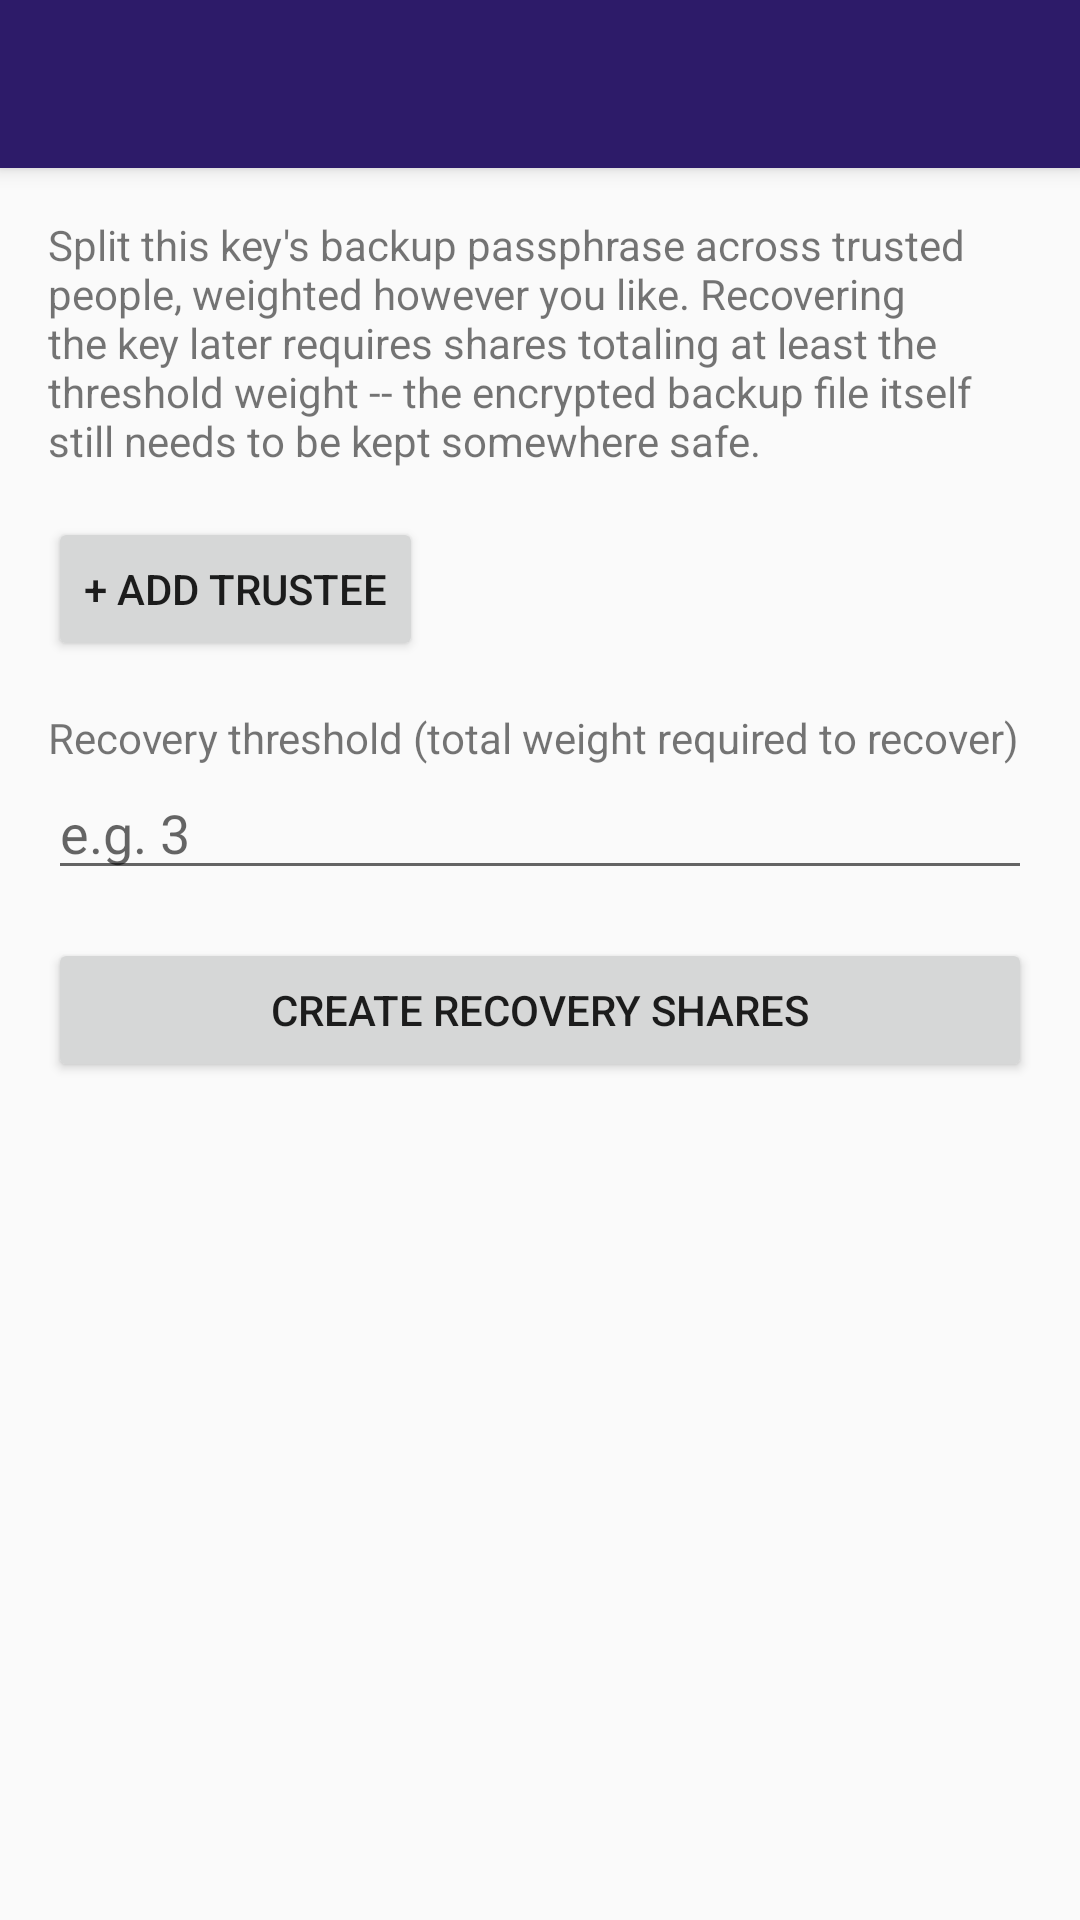

Write the Android layout XML for this screen, with the resource values it uses.
<!-- AndroidManifest.xml: application theme Theme.Keychain.Light -->
<!-- res/layout/activity_social_recovery_setup.xml -->
<androidx.coordinatorlayout.widget.CoordinatorLayout xmlns:android="http://schemas.android.com/apk/res/android"
    xmlns:app="http://schemas.android.com/apk/res-auto"
    android:layout_width="match_parent"
    android:layout_height="match_parent">

    <com.google.android.material.appbar.AppBarLayout
        android:layout_width="match_parent"
        android:layout_height="wrap_content">

        <androidx.appcompat.widget.Toolbar
            android:id="@+id/toolbar"
            android:layout_width="match_parent"
            android:layout_height="?attr/actionBarSize"
            android:background="?attr/colorPrimary"
            android:theme="?attr/actionBarTheme" />

    </com.google.android.material.appbar.AppBarLayout>

    <ScrollView
        android:layout_width="match_parent"
        android:layout_height="match_parent"
        app:layout_behavior="@string/appbar_scrolling_view_behavior">

        <LinearLayout
            android:layout_width="match_parent"
            android:layout_height="wrap_content"
            android:orientation="vertical"
            android:padding="16dp">

            <TextView
                android:layout_width="match_parent"
                android:layout_height="wrap_content"
                android:text="@string/social_recovery_setup_intro"
                android:paddingBottom="16dp" />

            <LinearLayout
                android:id="@+id/trustee_rows_container"
                android:layout_width="match_parent"
                android:layout_height="wrap_content"
                android:orientation="vertical" />

            <Button
                android:id="@+id/add_trustee_button"
                android:layout_width="wrap_content"
                android:layout_height="wrap_content"
                android:text="@string/social_recovery_add_trustee" />

            <TextView
                android:layout_width="match_parent"
                android:layout_height="wrap_content"
                android:layout_marginTop="16dp"
                android:text="@string/social_recovery_threshold_label" />

            <EditText
                android:id="@+id/threshold_weight_input"
                android:layout_width="match_parent"
                android:layout_height="wrap_content"
                android:inputType="number"
                android:hint="@string/social_recovery_threshold_hint" />

            <Button
                android:id="@+id/create_shares_button"
                android:layout_width="match_parent"
                android:layout_height="wrap_content"
                android:layout_marginTop="16dp"
                android:text="@string/social_recovery_create_shares" />

            <LinearLayout
                android:id="@+id/results_container"
                android:layout_width="match_parent"
                android:layout_height="wrap_content"
                android:orientation="vertical"
                android:layout_marginTop="24dp"
                android:visibility="gone">

                <View
                    android:layout_width="match_parent"
                    android:layout_height="1dip"
                    android:background="?android:attr/listDivider"
                    android:layout_marginBottom="16dp" />

                <TextView
                    android:layout_width="match_parent"
                    android:layout_height="wrap_content"
                    android:text="@string/social_recovery_results_intro"
                    android:paddingBottom="8dp" />

                <LinearLayout
                    android:id="@+id/trustee_results_container"
                    android:layout_width="match_parent"
                    android:layout_height="wrap_content"
                    android:orientation="vertical" />

                <Button
                    android:id="@+id/share_backup_file_button"
                    android:layout_width="match_parent"
                    android:layout_height="wrap_content"
                    android:layout_marginTop="16dp"
                    android:text="@string/social_recovery_share_backup_file" />

            </LinearLayout>

        </LinearLayout>

    </ScrollView>

</androidx.coordinatorlayout.widget.CoordinatorLayout>
<!-- resources referenced by this layout -->
<resources>
  <string name="social_recovery_add_trustee">"+ Add Trustee"</string>
  <string name="social_recovery_create_shares">"Create Recovery Shares"</string>
  <string name="social_recovery_results_intro">"Send each trustee their own share below -- never send the same share to more than one person."</string>
  <string name="social_recovery_setup_intro">"Split this key\'s backup passphrase across trusted people, weighted however you like. Recovering the key later requires shares totaling at least the threshold weight -- the encrypted backup file itself still needs to be kept somewhere safe."</string>
  <string name="social_recovery_share_backup_file">"Share Encrypted Backup File"</string>
  <string name="social_recovery_threshold_hint">"e.g. 3"</string>
  <string name="social_recovery_threshold_label">"Recovery threshold (total weight required to recover)"</string>
  <style name="Theme.Keychain.Light" parent="Base.Theme.Keychain.Light" />
  <style name="Base.Theme.Keychain.Light" parent="Theme.AppCompat.Light">
          <item name="colorPrimary">@color/pqc_violet_primary</item>
          <item name="colorPrimaryDark">@color/pqc_violet_primary_dark</item>
          <item name="colorAccent">@color/pqc_cyan_accent_on_light</item>
          <item name="colorBrightToolbar">#dddddd</item>
  
          <item name="popupOverlayStyle">@style/ThemeOverlay.AppCompat.Light</item>
  
          <item name="colorFab">@color/pqc_magenta_signature</item>
          <item name="colorFabPressed">@color/pqc_magenta_signature_pressed</item>
          <item name="colorFabText">#fafafa</item>
  
          
          <item name="fabLabelBackgroundDrawable">@drawable/fab_label_background</item>
  
          <item name="colorTabText">#70ffffff</item>
          <item name="colorTabTextSelected">#ffffff</item>
          <item name="colorTabIndicator">#ffffff</item>
  
          <item name="colorEmphasis">@color/pqc_cyan_accent_on_light</item>
          <item name="colorButtonRow">#33cccccc</item>
          <item name="colorLogBackground">#cecbce</item>
          <item name="colorCardViewBackground">#ffffff</item>
          
          <item name="cardViewHeaderDrawable">@drawable/cardview_header</item>
  
          <item name="colorText">#000000</item>
          <item name="colorHeaderText">#212121</item>
          <item name="colorTertiaryText">#808080</item>
          
          <item name="sectionHeaderDrawable">@drawable/section_header_light</item>
  
          
          <item name="windowNoTitle">true</item>
          <item name="windowActionBar">false</item>
          
          <item name="windowActionModeOverlay">true</item>
          <item name="searchViewStyle">@style/Widget.Keychain.SearchView</item>
  
          
          <item name="alertDialogTheme">@style/Theme.Keychain.Light.Dialog.Alert</item>
      </style>
  <color name="pqc_violet_primary">#2D1B69</color>
  <color name="pqc_violet_primary_dark">#1A0F42</color>
  <color name="pqc_cyan_accent_on_light">#0097A7</color>
  <color name="pqc_magenta_signature">#FF2ED1</color>
  <color name="pqc_magenta_signature_pressed">#CC1FA8</color>
  <style name="Widget.Keychain.SearchView" parent="Widget.AppCompat.SearchView">
          
          
          
          
          
          <item name="closeIcon">@drawable/ic_close_white_24dp</item>
          
          
          
          
          
          
          
          
          
          
      </style>
  <style name="Theme.Keychain.Light.Dialog.Alert" parent="Base.Theme.AppCompat.Light.Dialog.Alert">
          <item name="colorAccent">@color/pqc_cyan_accent_on_light</item>
      </style>
</resources>
